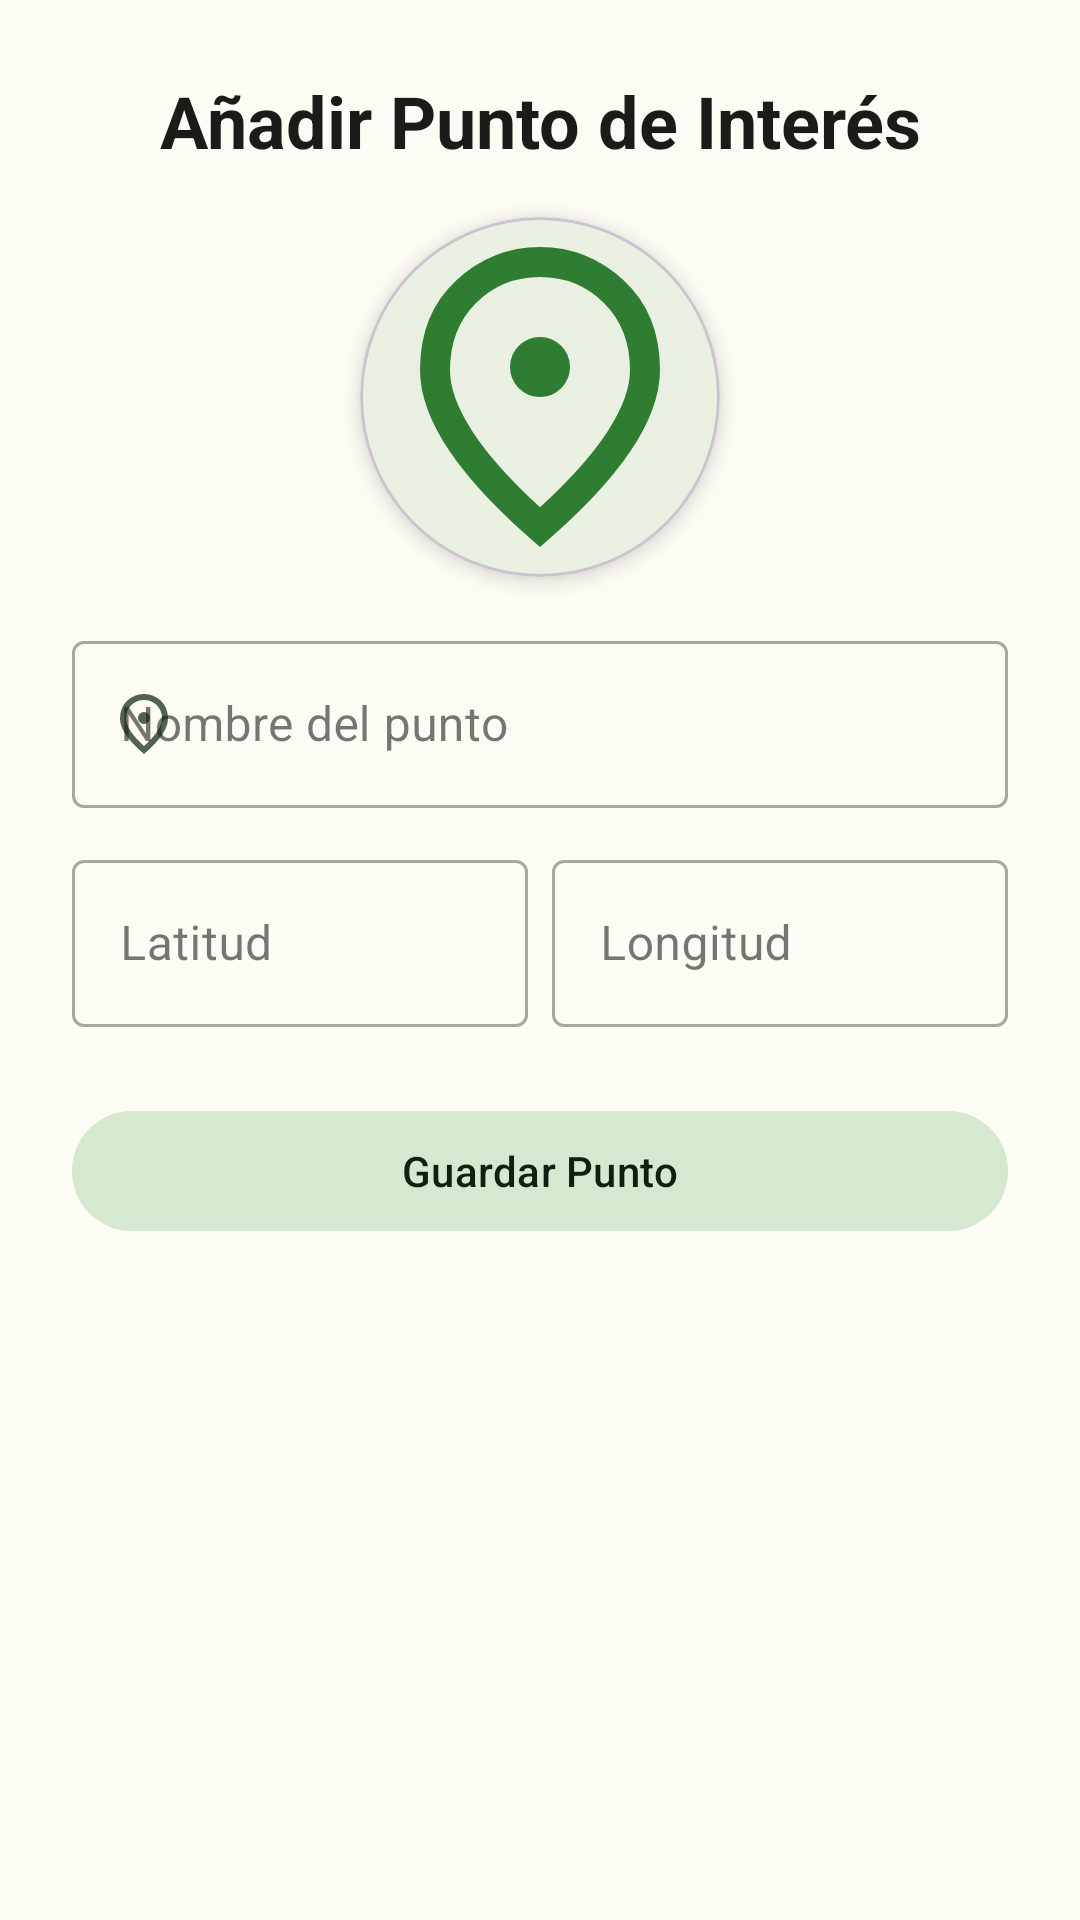

Produce the Android XML layout that renders to this screen, including the resource entries it uses.
<!-- AndroidManifest.xml: application theme Theme.CaminaLibre -->
<!-- res/layout/boton_flotante_insertar_punto.xml -->
<?xml version="1.0" encoding="utf-8"?>
<LinearLayout xmlns:android="http://schemas.android.com/apk/res/android"
    xmlns:app="http://schemas.android.com/apk/res-auto"
    android:layout_width="match_parent"
    android:layout_height="wrap_content"
    android:orientation="vertical"
    android:background="?attr/colorSurface"
    android:padding="24dp">

    <TextView
        android:id="@+id/titulopunto"
        style="@style/AppTextViewTitle"
        android:layout_width="match_parent"
        android:layout_height="wrap_content"
        android:text="Añadir Punto de Interés"
        android:layout_marginBottom="16dp"/>

    
    <com.google.android.material.card.MaterialCardView
        android:layout_width="120dp"
        android:layout_height="120dp"
        android:layout_gravity="center"
        android:layout_marginBottom="16dp"
        app:cardCornerRadius="60dp"
        app:cardElevation="4dp">

        <ImageButton
            android:id="@+id/imgPuntoPreview"
            android:layout_width="match_parent"
            android:layout_height="match_parent"
            android:src="@drawable/location_ico"
            app:tint="?attr/colorPrimary"
            android:scaleType="centerCrop"
            android:background="?attr/selectableItemBackgroundBorderless" />
    </com.google.android.material.card.MaterialCardView>

    
    <com.google.android.material.textfield.TextInputLayout
        style="@style/Widget.MaterialComponents.TextInputLayout.OutlinedBox"
        android:layout_width="match_parent"
        android:layout_height="wrap_content"
        android:hint="Nombre del punto"
        app:startIconDrawable="@drawable/location_ico"
        app:startIconTint="?attr/colorSecondary"
        android:layout_marginBottom="12dp">

        <com.google.android.material.textfield.TextInputEditText
            android:id="@+id/editNombrePunto"
            android:layout_width="match_parent"
            android:layout_height="wrap_content"
            android:inputType="textCapSentences" />
    </com.google.android.material.textfield.TextInputLayout>

    
    <LinearLayout
        android:layout_width="match_parent"
        android:layout_height="wrap_content"
        android:orientation="horizontal"
        android:layout_marginBottom="24dp">

        <com.google.android.material.textfield.TextInputLayout
            style="@style/Widget.MaterialComponents.TextInputLayout.OutlinedBox"
            android:layout_width="0dp"
            android:layout_height="wrap_content"
            android:layout_weight="1"
            android:hint="Latitud"
            android:layout_marginEnd="8dp">
            <com.google.android.material.textfield.TextInputEditText
                android:id="@+id/editLatPunto"
                android:layout_width="match_parent"
                android:layout_height="wrap_content"
                android:inputType="numberDecimal|numberSigned" />
        </com.google.android.material.textfield.TextInputLayout>

        <com.google.android.material.textfield.TextInputLayout
            style="@style/Widget.MaterialComponents.TextInputLayout.OutlinedBox"
            android:layout_width="0dp"
            android:layout_height="wrap_content"
            android:layout_weight="1"
            android:hint="Longitud">
            <com.google.android.material.textfield.TextInputEditText
                android:id="@+id/editLonPunto"
                android:layout_width="match_parent"
                android:layout_height="wrap_content"
                android:inputType="numberDecimal|numberSigned" />
        </com.google.android.material.textfield.TextInputLayout>
    </LinearLayout>

    <com.google.android.material.button.MaterialButton
        android:id="@+id/botonguardapunto"
        style="@style/Widget.Material3.Button.TonalButton"
        android:layout_width="match_parent"
        android:layout_height="wrap_content"
        android:text="Guardar Punto"/>

</LinearLayout>
<!-- resources referenced by this layout -->
<resources>
  <!-- drawable location_ico (drawable) -->
  <vector xmlns:android="http://schemas.android.com/apk/res/android" android:height="24dp" android:tint="@color/standar_info" android:viewportHeight="960" android:viewportWidth="960" android:width="24dp">
        
      <path android:fillColor="@android:color/white" android:pathData="M480,480Q513,480 536.5,456.5Q560,433 560,400Q560,367 536.5,343.5Q513,320 480,320Q447,320 423.5,343.5Q400,367 400,400Q400,433 423.5,456.5Q447,480 480,480ZM480,774Q602,662 661,570.5Q720,479 720,408Q720,299 650.5,229.5Q581,160 480,160Q379,160 309.5,229.5Q240,299 240,408Q240,479 299,570.5Q358,662 480,774ZM480,880Q319,743 239.5,625.5Q160,508 160,408Q160,258 256.5,169Q353,80 480,80Q607,80 703.5,169Q800,258 800,408Q800,508 720.5,625.5Q641,743 480,880ZM480,400Q480,400 480,400Q480,400 480,400Q480,400 480,400Q480,400 480,400Q480,400 480,400Q480,400 480,400Q480,400 480,400Q480,400 480,400Z"/>
      
  </vector>
  <style name="AppTextViewTitle" parent="TextAppearance.Material3.HeadlineSmall">
          <item name="android:textColor">?attr/colorOnSurface</item>
          <item name="android:textStyle">bold</item>
          <item name="android:gravity">center</item>
      </style>
  <style name="Theme.CaminaLibre" parent="Base.Theme.CaminaLibre" />
  <color name="standar_info">#EAE4D5</color>
  <style name="Base.Theme.CaminaLibre" parent="Theme.Material3.DayNight.NoActionBar">
  
          <item name="colorPrimary">#2E7D32</item>
          <item name="colorOnPrimary">#FFFFFF</item>
  
          <item name="colorPrimaryContainer">#A7F3B3</item>
          <item name="colorOnPrimaryContainer">#00210B</item>
  
          <item name="colorSecondary">#526350</item>
          <item name="colorOnSecondary">#FFFFFF</item>
  
          <item name="colorSecondaryContainer">#D5E8D0</item>
          <item name="colorOnSecondaryContainer">#101F10</item>
  
          <item name="colorSurface">#FDFCF4</item>
          <item name="colorOnSurface">#1A1C19</item>
          <item name="colorSurfaceContainer">#EEF1E6</item>
  
          <item name="colorSurfaceVariant">#DFE4D7</item>
          <item name="colorOnSurfaceVariant">#424940</item>
          <item name="colorError">#BA1A1A</item>
          <item name="colorOnError">#FFFFFF</item>
  
      </style>
</resources>
